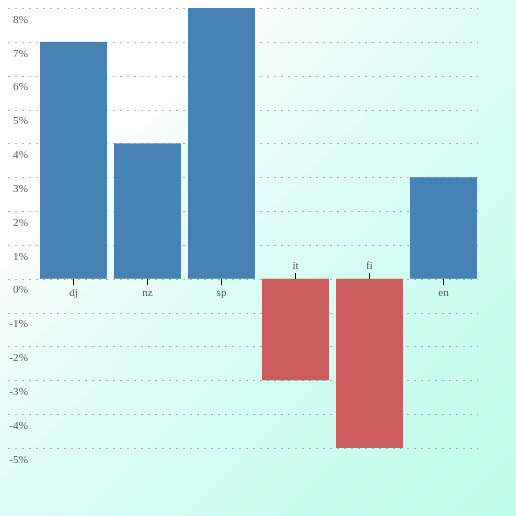
D3 v4 page, settled after 360 driven frames (6 s of simulated time); the page loaded 1 data file(s).


// ── app3.js
var margin = {top: 20, right: 30, bottom: 40, left: 30},
		width = 500 - margin.left - margin.right,
		height = 500 - margin.top - margin.bottom;
	
	// scales
	var xScale = d3.scaleBand()
		.rangeRound([0, width])
		.paddingInner(0.1);

	var yScale = d3.scaleLinear()
		.range([height,0]);
		
//*******************
		
	var div = d3.select("#container").append("div")
    .attr("class", "tooltip")
    .style("opacity", 0);


    function make_y_gridlines() {
     return d3.axisLeft(yScale)
       .ticks(10)
   }
	// load data
	d3.csv("fake2.csv", type, function(error, data) {	
		
		console.log(data);
		
		// domains
//		xScale.domain([-.23, .18]); // approximates values in csv
xScale.domain(data.map(function(d) { return d.item; }));
		yScale.domain(d3.extent(data, function(d) { return d.dyr; })).nice();
		
		
		// define X axis
		var formatAsPercentage = d3.format("1.0%");

    
		var yAxis = d3.axisLeft()
							  .scale(yScale)
							  .tickFormat(formatAsPercentage);
     
   	
		// create svg
		var svg = d3.select("#container")
			.append("svg")
				.attr("width", width + margin.left + margin.right)
				.attr("height", height + margin.top + margin.bottom)
		var g = svg.append("g")
			
		
		// format tooltip
		var thsndFormat = d3.format(",");
    
    var gridLine = svg.append("g")
			.attr("class","grid")
			.style("stroke-dasharray",("2,5"))
  		.call(make_y_gridlines()
            .tickSize(-width)
	.tickFormat("")
						) 
						
	gridLine.selectAll("line")
			.attr("x2", width + margin.left );

		// create  bars
		svg.selectAll(".bar")
			.data(data)
			.enter()
			.append("rect")
				.attr("class", function(d) { return "bar bar--" + (d.dyr < 0 ? "negative" : "positive"); })
				.attr("y", function(d) { return yScale(Math.max(0, d.dyr)); })
				.attr("x", function(d) { return xScale(d.item) + margin.left; })
				.attr("height", function(d) { return Math.abs(yScale(0) - yScale(d.dyr)); })
				.attr("width", xScale.bandwidth())
			// tooltip
			// .on("mouseover", function(d) {
			// 	div.transition()
			// 	 .duration(200)
      //    .style("opacity", 1.0);
			// 	div.html("2014 estimate:   " + thsndFormat(d.est2014) + "<br/>" + "2024 projected:   " 
			// 			+ thsndFormat(d.proj2024) + "<br/>" + "Net change:   " + thsndFormat(d.netChange))
      //   .style("left", (d3.event.pageX) + "px")
      //   .style("top", (d3.event.pageY - 28) + "px");
			// })
			// .on("mouseout", function(d) {
      //   div.transition()
			// 		.duration(500)
			// 		.style("opacity", 0);
      // });
    
		svg.append("g")
      .attr("class", "y axis")
      
      .attr("transform", "translate(" + margin.left + "," + margin.top/1.1 + ")") 
       
      .call(customYAxis);

      function customYAxis(g) {
      g.call(yAxis);
      g.select(".domain").remove();
      g.selectAll(".tick line").remove();
      g.selectAll(".tick text").attr("x", -10).attr("dy", -4);
    }
   
    //   function customYAxis("g") {
    //   svg.call(yAxis);
    //   svg.select(".domain").remove();
    //   svg.selectAll(".tick:not(:first-of-type) line")svg.attr("stroke", "#D3D3D3").attr("stroke-dasharray", "2,2");
    //   svg.selectAll(".tick text").attr("x", 4).attr("dy", -4);
    // }
			
		// add tickNegative
		var tickNeg = svg.append("g")
				.attr("class", "x axis")
		
				.attr("transform", "translate(" + margin.left + "," + yScale(0) + ")")
				.call(d3.axisBottom(xScale))
			.selectAll(".tick")
			.filter(function(d, i) { return data[i].dyr < 0; });

		tickNeg.select("line")
			.attr("y2", -6);
			
		tickNeg.select("text")
			.attr("y", -18)
      .style("text-anchor", "middle")
      .attr('font-family','Cabin')
      .attr('font-size','12px')	
		
		});
		
function type(d) {
  d.dyr = +d.dyr;
  return d;
}

### data: fake2.csv
item, ayr, byr, cyr, dyr
dj, 0.20, 0.07, -0.02, 0.07
nz, 0.29, 0.18, -0.10, 0.04
sp, 0.15, 0.03, 0.01, 0.08
it, 0.32, 0.18, -0.19, -0.03
fi, 0.12, 0.01, -0.05, -0.05
en, 0.04, -0.03, -0.12, 0.03